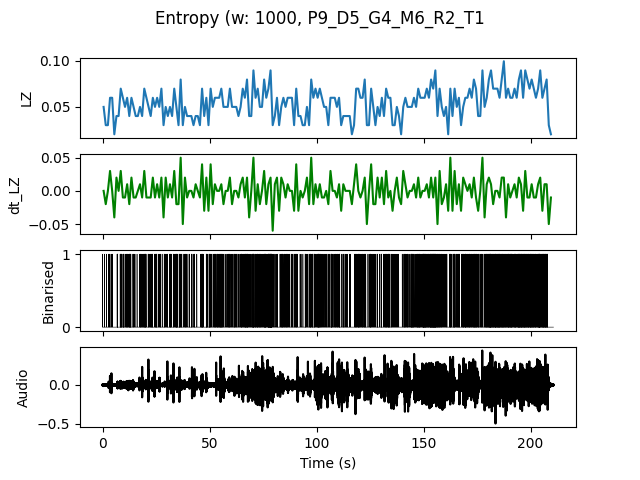

Source data for this figure (header and first rows):
, t0, LZ, dt_LZ, IOI
0.0, 0.0, 0.04983, 0.0, 0.5
1.0, 1.0, 0.0299, -0.01993, 1.0
2.0, 2.0, 0.0299, 0.0, 1.0
3.0, 3.0, 0.05979, 0.0299, 0.5
4.0, 4.0, 0.05979, 0.0, 0.5
5.0, 5.0, 0.01993, -0.03986, 0.0
6.0, 6.0, 0.03986, 0.01993, 0.3333
7.0, 7.0, 0.03986, 0.0, 1.0
8.0, 8.0, 0.06976, 0.0299, 0.2
9.0, 9.0, 0.05979, -0.009966, 0.25
10.0, 10.0, 0.04983, -0.009966, 0.5
11.0, 11.0, 0.05979, 0.009966, 0.2
12.0, 12.0, 0.03986, -0.01993, 0.25
13.0, 13.0, 0.05979, 0.01993, 0.5
14.0, 14.0, 0.04983, -0.009966, 0.3333
15.0, 15.0, 0.03986, -0.009966, 1.0
16.0, 16.0, 0.03986, 0.0, 1.0
17.0, 17.0, 0.04983, 0.009966, 0.25
18.0, 18.0, 0.03986, -0.009966, 0.5
19.0, 19.0, 0.06976, 0.0299, 0.2
20.0, 20.0, 0.05979, -0.009966, 0.3333
21.0, 21.0, 0.04983, -0.009966, 0.3333
22.0, 22.0, 0.03986, -0.009966, 0.3333
23.0, 23.0, 0.05979, 0.01993, 0.3333
24.0, 24.0, 0.04983, -0.009966, 0.3333
25.0, 25.0, 0.05979, 0.009966, 0.3333
26.0, 26.0, 0.04983, -0.009966, 0.5
27.0, 27.0, 0.06976, 0.01993, 0.3333
28.0, 28.0, 0.0299, -0.03986, 1.0
29.0, 29.0, 0.04983, 0.01993, 0.3333
30.0, 30.0, 0.03986, -0.009966, 0.5
31.0, 31.0, 0.04983, 0.009966, 0.2
32.0, 32.0, 0.03986, -0.009966, 1.0
33.0, 33.0, 0.06976, 0.0299, 0.25
34.0, 34.0, 0.04983, -0.01993, 0.1667
35.0, 35.0, 0.0299, -0.01993, 0.5
36.0, 36.0, 0.07973, 0.04983, 0.1667
37.0, 37.0, 0.0299, -0.04983, 1.0
38.0, 38.0, 0.04983, 0.01993, 0.3333
39.0, 39.0, 0.03986, -0.009966, 0.5
40.0, 40.0, 0.03986, 0.0, 0.5
41.0, 41.0, 0.03986, 0.0, 0.3333
42.0, 42.0, 0.0299, -0.009966, 0.5
43.0, 43.0, 0.03986, 0.009966, 1.0
44.0, 44.0, 0.03986, 0.0, 1.0
45.0, 45.0, 0.0299, -0.009966, 1.0
46.0, 46.0, 0.06976, 0.03986, 0.1667
47.0, 47.0, 0.03986, -0.0299, 1.0
48.0, 48.0, 0.05979, 0.01993, 0.2
49.0, 49.0, 0.0299, -0.0299, 0.5
50.0, 50.0, 0.06976, 0.03986, 0.25
51.0, 51.0, 0.04983, -0.01993, 0.5
52.0, 52.0, 0.05979, 0.009966, 0.25
53.0, 53.0, 0.05979, 0.0, 0.25
54.0, 54.0, 0.05979, 0.0, 0.25
55.0, 55.0, 0.06976, 0.009966, 0.2
56.0, 56.0, 0.04983, -0.01993, 0.5
57.0, 57.0, 0.04983, 0.0, 0.5
58.0, 58.0, 0.04983, 0.0, 0.5
59.0, 59.0, 0.06976, 0.01993, 0.25
... 150 more rows
